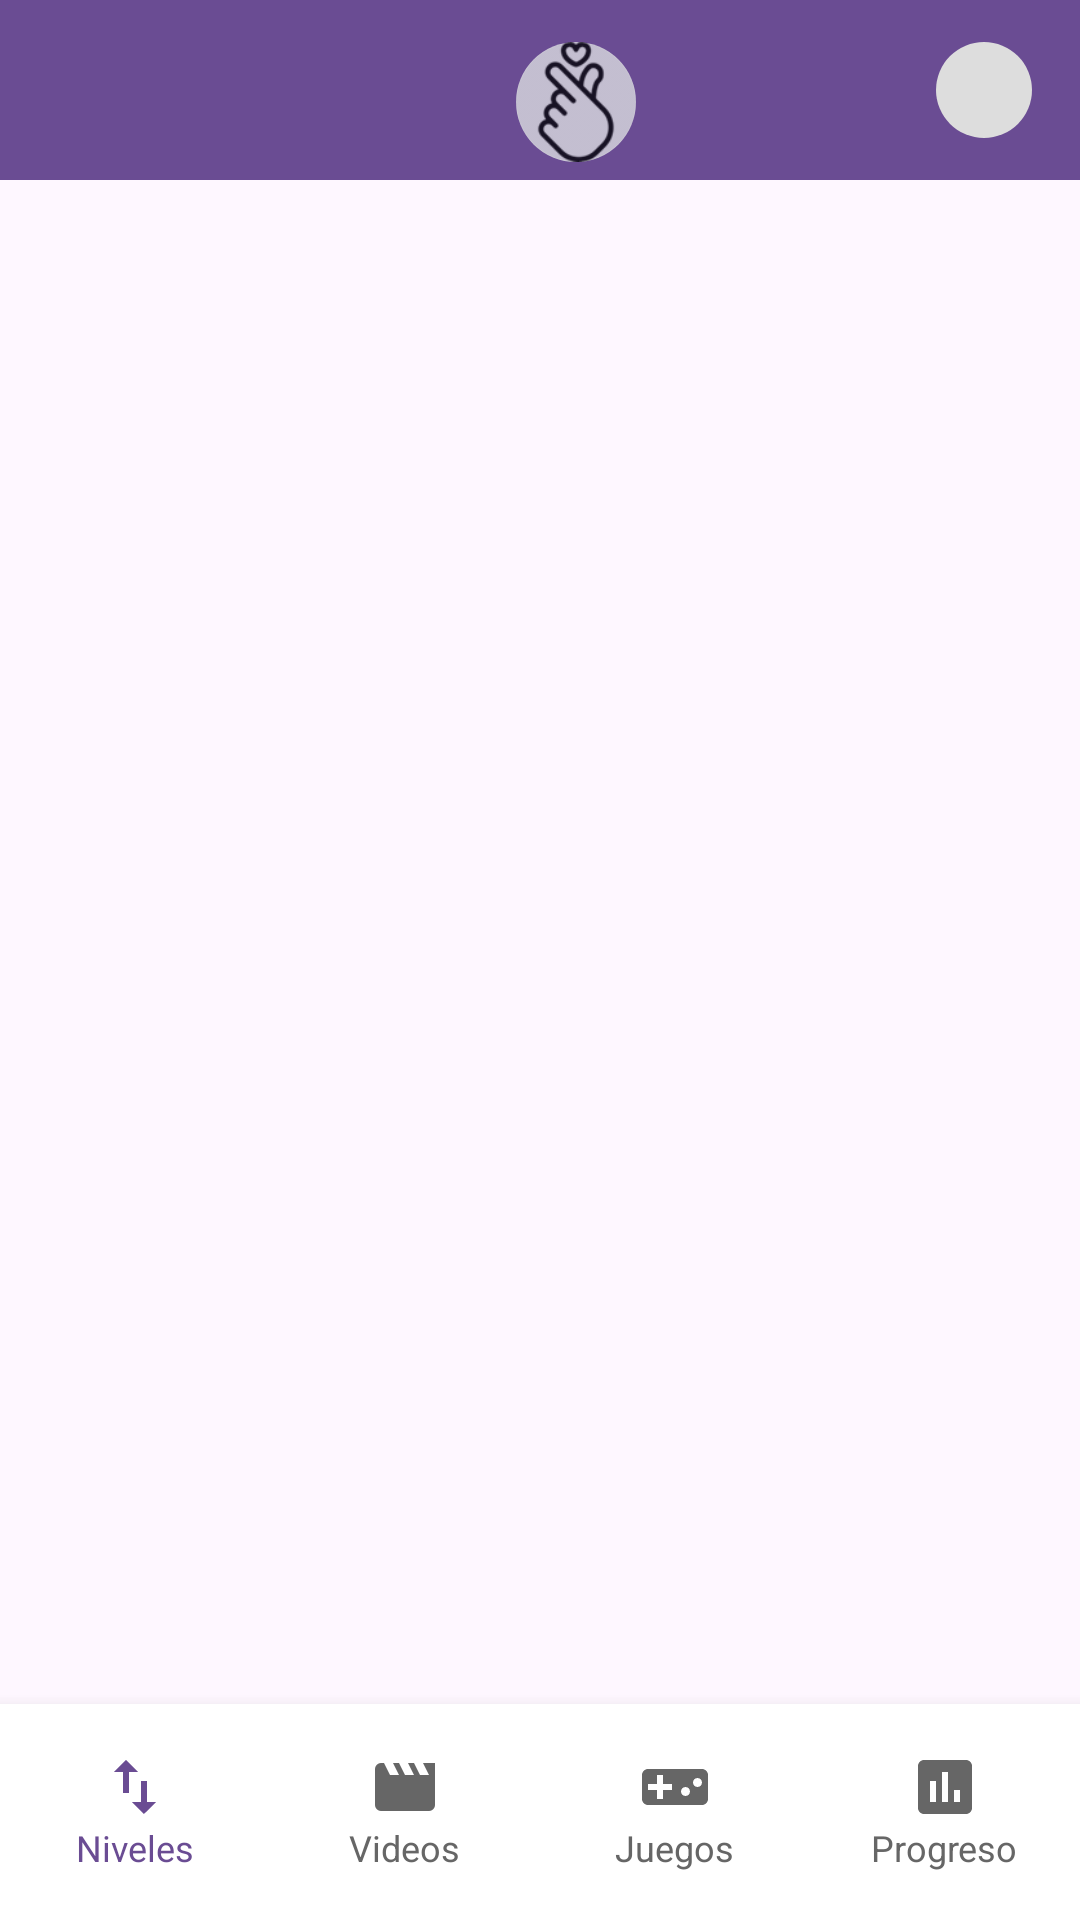

The Android layout XML behind this screen, and the referenced resources:
<!-- AndroidManifest.xml: application theme Theme.OratioLingo -->
<!-- res/layout/activity_pantalla_videos.xml -->
<?xml version="1.0" encoding="utf-8"?>
<androidx.constraintlayout.widget.ConstraintLayout xmlns:android="http://schemas.android.com/apk/res/android"
    xmlns:app="http://schemas.android.com/apk/res-auto"
    xmlns:tools="http://schemas.android.com/tools"
    android:id="@+id/main"
    android:layout_width="match_parent"
    android:layout_height="match_parent"
    tools:context=".PantallaVideos">

    
    <View
        android:id="@+id/topBar"
        android:layout_width="0dp"
        android:layout_height="60dp"
        android:background="#6a4c93"
        app:layout_constraintEnd_toEndOf="parent"
        app:layout_constraintHorizontal_bias="0.0"
        app:layout_constraintStart_toStartOf="parent"
        app:layout_constraintTop_toTopOf="parent" />

    <ImageView
        android:id="@+id/fingerIcon"
        android:layout_width="40dp"
        android:layout_height="40dp"
        android:background="@drawable/ic_circle_background"
        android:layout_marginStart="172dp"
        android:src="@drawable/logo"
        app:layout_constraintBottom_toBottomOf="@+id/topBar"
        app:layout_constraintStart_toStartOf="@+id/topBar"
        app:layout_constraintTop_toTopOf="@+id/topBar"
        app:layout_constraintVertical_bias="0.7" />

    <ImageView
        android:id="@+id/imgPerfil"
        android:layout_width="32dp"
        android:layout_height="32dp"
        android:layout_marginEnd="16dp"
        android:background="@drawable/ic_circle_background"
        android:padding="4dp"
        android:src="@drawable/ic_person"
        app:layout_constraintBottom_toBottomOf="@+id/topBar"
        app:layout_constraintEnd_toEndOf="@+id/topBar"
        app:layout_constraintTop_toTopOf="@+id/topBar" />









    
    <LinearLayout
        android:id="@+id/bottomNavBar"
        android:layout_width="0dp"
        android:layout_height="72dp"
        android:background="#FFFFFF"
        android:elevation="8dp"
        android:orientation="horizontal"
        android:weightSum="4"
        app:layout_constraintBottom_toBottomOf="parent"
        app:layout_constraintEnd_toEndOf="parent"
        app:layout_constraintStart_toStartOf="parent">

        <LinearLayout
            android:id="@+id/lnlNiveles"
            android:layout_width="0dp"
            android:layout_height="match_parent"
            android:layout_weight="1"
            android:gravity="center"
            android:orientation="vertical">

            <ImageView
                android:layout_width="24dp"
                android:layout_height="24dp"

                android:src="@drawable/ic_levels_icon" />

            <TextView
                android:layout_width="wrap_content"
                android:layout_height="wrap_content"
                android:text="@string/niveles"
                android:textColor="#6a4c93"
                android:textSize="12sp" />
        </LinearLayout>

        <LinearLayout
            android:id="@+id/lnlVideos"
            android:layout_width="0dp"
            android:layout_height="match_parent"
            android:layout_weight="1"
            android:gravity="center"
            android:orientation="vertical">

            <ImageView
                android:layout_width="24dp"
                android:layout_height="24dp"
                android:src="@drawable/ic_videos_icon" />

            <TextView
                android:layout_width="wrap_content"
                android:layout_height="wrap_content"
                android:text="@string/videos"
                android:textColor="#666666"
                android:textSize="12sp" />
        </LinearLayout>

        <LinearLayout
            android:id="@+id/lnlJuegos"
            android:layout_width="0dp"
            android:layout_height="match_parent"
            android:layout_weight="1"
            android:gravity="center"
            android:orientation="vertical">

            <ImageView
                android:layout_width="24dp"
                android:layout_height="24dp"
                android:src="@drawable/ic_games_icon" />

            <TextView
                android:layout_width="wrap_content"
                android:layout_height="wrap_content"
                android:text="@string/juegos"
                android:textColor="#666666"
                android:textSize="12sp" />
        </LinearLayout>

        <LinearLayout
            android:id="@+id/lnlProgreso"
            android:layout_width="0dp"
            android:layout_height="match_parent"
            android:layout_weight="1"
            android:gravity="center"
            android:orientation="vertical">

            <ImageView
                android:layout_width="24dp"
                android:layout_height="24dp"
                android:src="@drawable/ic_progress_icon" />

            <TextView
                android:layout_width="wrap_content"
                android:layout_height="wrap_content"
                android:text="@string/progreso"
                android:textColor="#666666"
                android:textSize="12sp" />
        </LinearLayout>
    </LinearLayout>

</androidx.constraintlayout.widget.ConstraintLayout>
<!-- resources referenced by this layout -->
<resources>
  <!-- drawable ic_circle_background (drawable) -->
  <shape xmlns:android="http://schemas.android.com/apk/res/android"
      android:shape="oval">
      <solid android:color="#DDDDDD"/> 
  </shape>
  <!-- drawable ic_games_icon (drawable) -->
  <?xml version="1.0" encoding="utf-8"?>
  <vector xmlns:android="http://schemas.android.com/apk/res/android"
      android:width="24dp"
      android:height="24dp"
      android:viewportWidth="24"
      android:viewportHeight="24">
      <path
          android:fillColor="#666666"
          android:pathData="M21,6L3,6c-1.1,0 -2,0.9 -2,2v8c0,1.1 0.9,2 2,2h18c1.1,0 2,-0.9 2,-2L23,8c0,-1.1 -0.9,-2 -2,-2zM11,13L8,13v3L6,16v-3L3,13v-2h3L6,8h2v3h3v2zM15.5,15c-0.83,0 -1.5,-0.67 -1.5,-1.5s0.67,-1.5 1.5,-1.5 1.5,0.67 1.5,1.5 -0.67,1.5 -1.5,1.5zM19.5,12c-0.83,0 -1.5,-0.67 -1.5,-1.5S18.67,9 19.5,9s1.5,0.67 1.5,1.5 -0.67,1.5 -1.5,1.5z" />
  </vector>
  <!-- drawable ic_levels_icon (drawable) -->
  <?xml version="1.0" encoding="utf-8"?>
  <vector xmlns:android="http://schemas.android.com/apk/res/android"
      android:width="24dp"
      android:height="24dp"
      android:viewportWidth="24"
      android:viewportHeight="24">
      <path
          android:fillColor="#6a4c93"
          android:pathData="M9,3L5,6.99h3V14h2V6.99h3L9,3zM16,17.01V10h-2v7.01h-3L15,21l4,-3.99H16z" />
  </vector>
  <!-- drawable ic_progress_icon (drawable) -->
  <?xml version="1.0" encoding="utf-8"?>
  <vector xmlns:android="http://schemas.android.com/apk/res/android"
      android:width="24dp"
      android:height="24dp"
      android:viewportWidth="24"
      android:viewportHeight="24">
      <path
          android:fillColor="#666666"
          android:pathData="M19,3H5C3.9,3 3,3.9 3,5v14c0,1.1 0.9,2 2,2h14c1.1,0 2,-0.9 2,-2V5C21,3.9 20.1,3 19,3zM9,17H7v-7h2V17zM13,17h-2V7h2V17zM17,17h-2v-4h2V17z" />
  </vector>
  <!-- drawable ic_videos_icon (drawable) -->
  <?xml version="1.0" encoding="utf-8"?>
  <vector xmlns:android="http://schemas.android.com/apk/res/android"
      android:width="24dp"
      android:height="24dp"
      android:viewportWidth="24"
      android:viewportHeight="24">
      <path
          android:fillColor="#666666"
          android:pathData="M18,4L20,8H17L15,4H13L15,8H12L10,4H8L10,8H7L5,4H4A2,2 0 0,0 2,6V18A2,2 0 0,0 4,20H20A2,2 0 0,0 22,18V4H18Z" />
  </vector>
  <!-- drawable logo: png bitmap (drawable, 7721 bytes) -->
  <string name="juegos">Juegos</string>
  <string name="niveles">Niveles</string>
  <string name="progreso">Progreso</string>
  <string name="videos">Videos</string>
  <style name="Theme.OratioLingo" parent="Base.Theme.OratioLingo" />
  <style name="Base.Theme.OratioLingo" parent="Theme.Material3.DayNight.NoActionBar">
          
          
      </style>
</resources>
